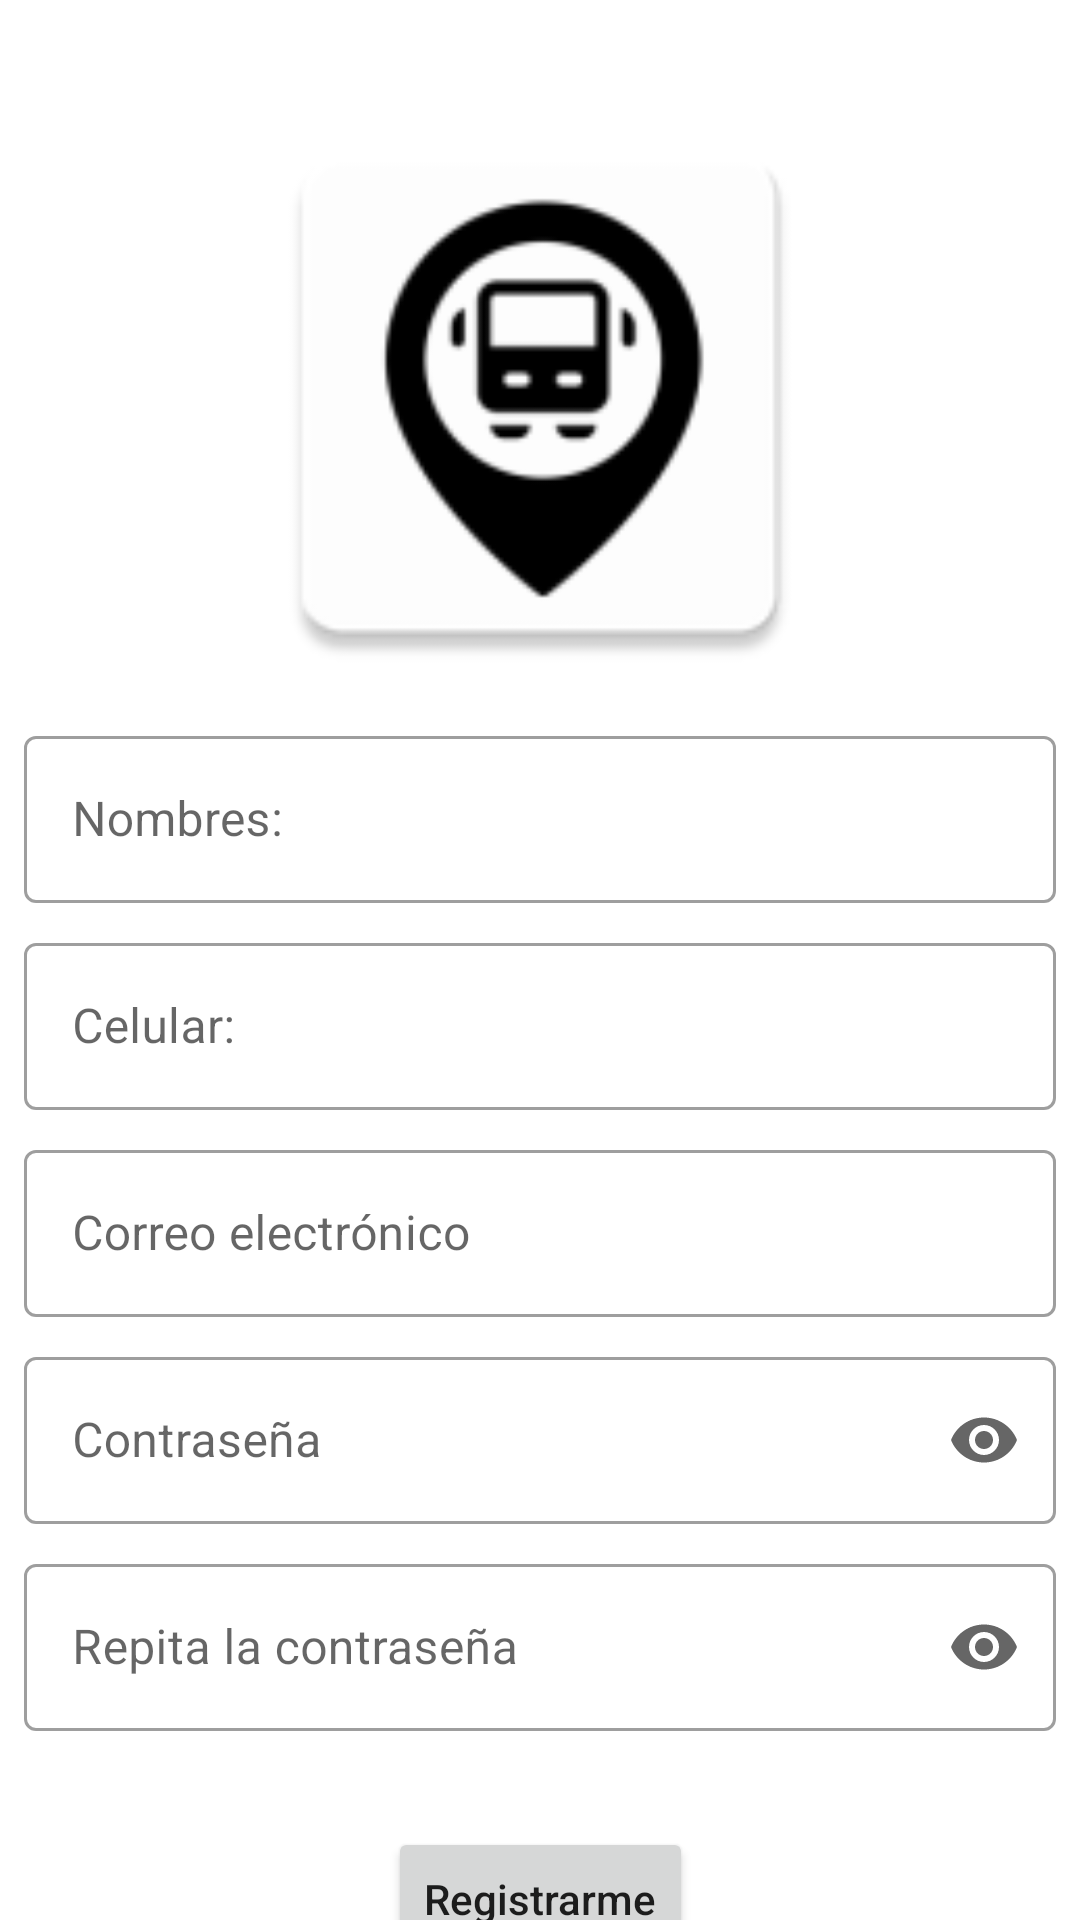

The Android layout XML behind this screen, and the referenced resources:
<!-- AndroidManifest.xml: application theme Theme.Bustransport -->
<!-- res/layout/activity_register.xml -->
<?xml version="1.0" encoding="utf-8"?>
<androidx.constraintlayout.widget.ConstraintLayout xmlns:android="http://schemas.android.com/apk/res/android"
    xmlns:app="http://schemas.android.com/apk/res-auto"
    xmlns:tools="http://schemas.android.com/tools"
    android:layout_width="match_parent"
    android:layout_height="match_parent"
    tools:context=".LoginActivity">

    <ImageView
        android:id="@+id/logo_image_view"
        android:layout_width="200dp"
        android:layout_height="200dp"
        android:layout_marginTop="32dp"
        app:layout_constraintEnd_toEndOf="parent"
        app:layout_constraintStart_toStartOf="parent"
        app:layout_constraintTop_toTopOf="parent"
        app:srcCompat="@mipmap/ic_launcher2" />

    <com.google.android.material.textfield.TextInputLayout
        android:id="@+id/name_text_input_layout"
        style="@style/Widget.MaterialComponents.TextInputLayout.OutlinedBox"
        android:layout_width="0dp"
        android:layout_height="wrap_content"
        android:layout_marginStart="8dp"
        android:layout_marginTop="8dp"
        android:layout_marginEnd="8dp"
        app:layout_constraintEnd_toEndOf="parent"
        app:layout_constraintStart_toStartOf="parent"
        app:layout_constraintTop_toBottomOf="@+id/logo_image_view">

        <com.google.android.material.textfield.TextInputEditText
            android:id="@+id/name_edit_text"
            android:layout_width="match_parent"
            android:layout_height="wrap_content"
            android:hint="@string/name"
            android:inputType="textEmailAddress" />
    </com.google.android.material.textfield.TextInputLayout>

    <com.google.android.material.textfield.TextInputLayout
        android:id="@+id/phone_text_input_layout"
        style="@style/Widget.MaterialComponents.TextInputLayout.OutlinedBox"
        android:layout_width="0dp"
        android:layout_height="wrap_content"
        android:layout_marginStart="8dp"
        android:layout_marginTop="8dp"
        android:layout_marginEnd="8dp"
        app:layout_constraintEnd_toEndOf="parent"
        app:layout_constraintStart_toStartOf="parent"
        app:layout_constraintTop_toBottomOf="@+id/name_text_input_layout">

        <com.google.android.material.textfield.TextInputEditText
            android:id="@+id/phone_edit_text"
            android:layout_width="match_parent"
            android:layout_height="wrap_content"
            android:hint="@string/phone"
            android:inputType="phone" />
    </com.google.android.material.textfield.TextInputLayout>

    <com.google.android.material.textfield.TextInputLayout
        android:id="@+id/email_text_input_layout"
        style="@style/Widget.MaterialComponents.TextInputLayout.OutlinedBox"
        android:layout_width="0dp"
        android:layout_height="wrap_content"
        android:layout_marginStart="8dp"
        android:layout_marginTop="8dp"
        android:layout_marginEnd="8dp"
        app:layout_constraintEnd_toEndOf="parent"
        app:layout_constraintStart_toStartOf="parent"
        app:layout_constraintTop_toBottomOf="@+id/phone_text_input_layout">

        <com.google.android.material.textfield.TextInputEditText
            android:id="@+id/email_edit_text"
            android:layout_width="match_parent"
            android:layout_height="wrap_content"
            android:hint="@string/email"
            android:inputType="textEmailAddress" />
    </com.google.android.material.textfield.TextInputLayout>

    <com.google.android.material.textfield.TextInputLayout
        android:id="@+id/password_text_input_layout"
        style="@style/Widget.MaterialComponents.TextInputLayout.OutlinedBox"
        android:layout_width="0dp"
        android:layout_height="wrap_content"
        android:layout_marginStart="8dp"
        android:layout_marginTop="8dp"
        android:layout_marginEnd="8dp"
        app:endIconMode="password_toggle"
        app:layout_constraintEnd_toEndOf="parent"
        app:layout_constraintStart_toStartOf="parent"
        app:layout_constraintTop_toBottomOf="@+id/email_text_input_layout">

        <com.google.android.material.textfield.TextInputEditText
            android:id="@+id/password_edit_text"
            android:layout_width="match_parent"
            android:layout_height="wrap_content"
            android:hint="@string/password"
            android:inputType="textPassword" />
    </com.google.android.material.textfield.TextInputLayout>

    <com.google.android.material.textfield.TextInputLayout
        android:id="@+id/rep_password_text_input_layout"
        style="@style/Widget.MaterialComponents.TextInputLayout.OutlinedBox"
        android:layout_width="0dp"
        android:layout_height="wrap_content"
        android:layout_marginStart="8dp"
        android:layout_marginTop="8dp"
        android:layout_marginEnd="8dp"
        app:endIconMode="password_toggle"
        app:layout_constraintEnd_toEndOf="parent"
        app:layout_constraintStart_toStartOf="parent"
        app:layout_constraintTop_toBottomOf="@+id/password_text_input_layout">

        <com.google.android.material.textfield.TextInputEditText
            android:id="@+id/rep_password_edit_text"
            android:layout_width="match_parent"
            android:layout_height="wrap_content"
            android:hint="@string/repeat_password"
            android:inputType="textPassword" />
    </com.google.android.material.textfield.TextInputLayout>

    <Button
        android:id="@+id/register_button"
        android:layout_width="wrap_content"
        android:layout_height="wrap_content"
        android:layout_marginTop="32dp"
        android:text="@string/register"
        android:textAllCaps="false"
        app:layout_constraintEnd_toEndOf="parent"
        app:layout_constraintStart_toStartOf="parent"
        app:layout_constraintTop_toBottomOf="@+id/rep_password_text_input_layout" />


</androidx.constraintlayout.widget.ConstraintLayout>
<!-- resources referenced by this layout -->
<resources>
  <!-- mipmap ic_launcher2: png bitmap (mipmap-xhdpi, 3477 bytes) -->
  <string name="email">Correo electrónico</string>
  <string name="name">Nombres:</string>
  <string name="password">Contraseña</string>
  <string name="phone">Celular:</string>
  <string name="register">Registrarme</string>
  <string name="repeat_password">Repita la contraseña</string>
  <style name="Theme.Bustransport" parent="Theme.MaterialComponents.DayNight.DarkActionBar">
          
          <item name="colorPrimary">@color/primary</item>
          <item name="colorPrimaryVariant">@color/primary_dark</item>
          <item name="colorOnPrimary">@color/white</item>
          
          <item name="colorSecondary">@color/accent</item>
          <item name="colorSecondaryVariant">@color/teal_700</item>
          <item name="colorOnSecondary">@color/black</item>
          
          <item name="android:statusBarColor" tools:targetApi="l">?attr/colorPrimaryVariant</item>
          
      </style>
  <color name="primary">#795548</color>
  <color name="primary_dark">#5D4037</color>
  <color name="white">#FFFFFFFF</color>
  <color name="accent">#9E9E9E</color>
  <color name="teal_700">#FF018786</color>
  <item name="black" type="color">#000000</item>
</resources>
